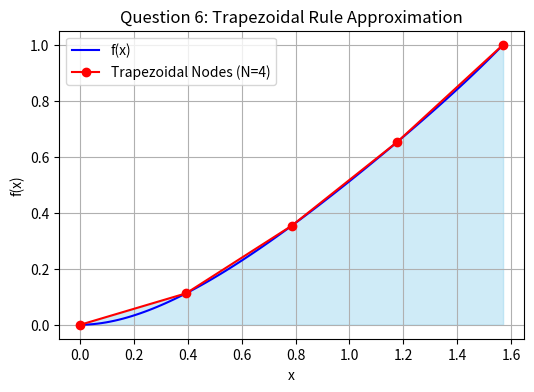

The script that saved this image:
import matplotlib.pyplot as plt
import numpy as np

x = np.linspace(0, np.pi / 2, 100)
y = (np.sin(x) ** 2) / (np.sin(x) + np.cos(x))

xi = np.linspace(0, np.pi / 2, 5)
yi = (np.sin(xi) ** 2) / (np.sin(xi) + np.cos(xi))

plt.figure(figsize=(6, 4))
plt.plot(x, y, label="f(x)", color="blue")
plt.plot(xi, yi, "ro-", label="Trapezoidal Nodes (N=4)")
plt.fill_between(xi, yi, color="skyblue", alpha=0.4)
plt.title("Question 6: Trapezoidal Rule Approximation")
plt.xlabel("x")
plt.ylabel("f(x)")
plt.grid(True)
plt.legend()
plt.show()
